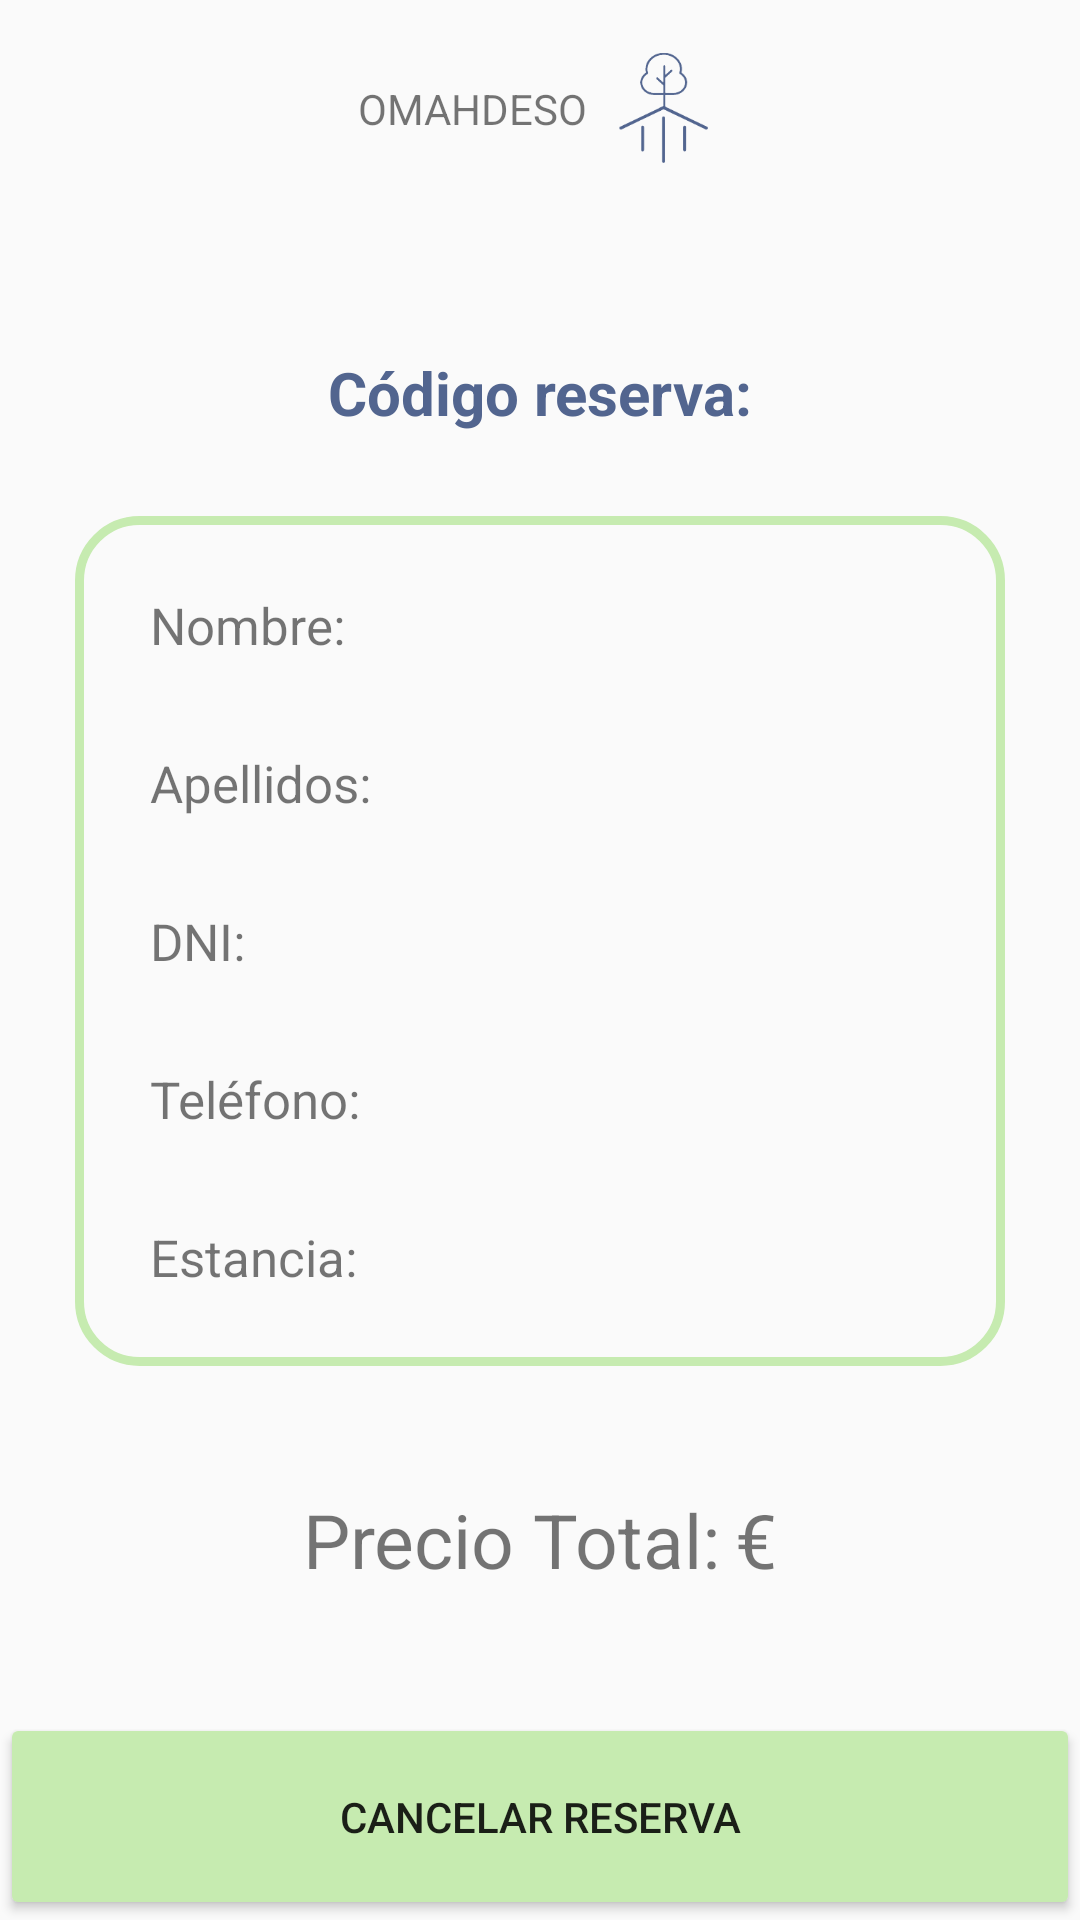

Here is an Android app screen rendered from its layout file. Give the layout XML and the strings, colors and styles it references.
<!-- AndroidManifest.xml: application theme Theme.AppCompat.Light.NoActionBar -->
<!-- res/layout/activity_vistareserva.xml -->
<?xml version="1.0" encoding="utf-8"?>
<androidx.constraintlayout.widget.ConstraintLayout xmlns:android="http://schemas.android.com/apk/res/android"
    xmlns:app="http://schemas.android.com/apk/res-auto"
    xmlns:tools="http://schemas.android.com/tools"
    android:layout_width="match_parent"
    android:layout_height="match_parent"
    tools:context=".VistaReserva.VistaReservaActivity">

    
    <androidx.constraintlayout.widget.ConstraintLayout
        android:id="@+id/conjuntoEmpresa"

        android:layout_width="wrap_content"
        android:layout_height="wrap_content"

        android:layout_marginTop="16dp"
        app:layout_constraintTop_toTopOf="parent"
        app:layout_constraintStart_toStartOf="parent"
        app:layout_constraintEnd_toEndOf="parent">

        <TextView
            android:id="@+id/nomEmpresa"

            android:layout_width="wrap_content"
            android:layout_height="wrap_content"

            android:layout_marginEnd="5dp"
            android:text="@string/empresa"
            app:layout_constraintBottom_toBottomOf="parent"
            app:layout_constraintEnd_toStartOf="@+id/logo_empresa"
            app:layout_constraintTop_toTopOf="parent" />

        <ImageView
            android:id="@+id/logo_empresa"
            android:src="@drawable/logosimple"

            app:layout_constraintEnd_toEndOf="parent"
            app:layout_constraintTop_toTopOf="parent"
            app:layout_constraintBottom_toBottomOf="parent"

            android:layout_width="40dp"
            android:layout_height="40dp"
            android:contentDescription="@string/string_logoEmpresa" />
    </androidx.constraintlayout.widget.ConstraintLayout>

    

    <ImageView
        android:id="@+id/btAtras"
        android:src="@drawable/galonizquierdo"

        android:layout_marginTop="16dp"
        android:layout_marginStart="10dp"

        app:layout_constraintTop_toTopOf="parent"
        app:layout_constraintStart_toStartOf="parent"

        android:layout_width="40dp"
        android:layout_height="40dp"
        />

    

    <TextView
        android:id="@+id/tvNombreCasaRural"

        tools:text="Nombre Casa Rural"
        android:textColor="@color/Azul"
        android:lines="1"
        android:textSize="25sp"
        android:textStyle="bold"
        android:maxLines="1"
        android:minLines="1"

        app:layout_constraintStart_toStartOf="parent"
        app:layout_constraintEnd_toEndOf="parent"
        app:layout_constraintBottom_toTopOf="@id/conjunto_codigo"

        android:layout_width="wrap_content"
        android:layout_height="wrap_content"/>

    
    <androidx.constraintlayout.widget.ConstraintLayout
        android:id="@+id/conjunto_codigo"

        android:layout_marginBottom="5dp"

        app:layout_constraintStart_toStartOf="parent"
        app:layout_constraintEnd_toEndOf="parent"
        app:layout_constraintBottom_toTopOf="@id/conjunto_datos"

        android:layout_width="wrap_content"
        android:layout_height="wrap_content">

        <TextView
            android:id="@+id/tvCodReserva"

            android:text="@string/string_codigoreserva"
            android:textColor="@color/Azul"
            android:textSize="20sp"
            android:textStyle="bold"

            app:layout_constraintTop_toTopOf="parent"
            app:layout_constraintBottom_toTopOf="@id/tvNumCodReserva"
            app:layout_constraintStart_toStartOf="parent"
            app:layout_constraintEnd_toEndOf="parent"


            android:layout_width="wrap_content"
            android:layout_height="wrap_content"/>

        <TextView
            android:id="@+id/tvNumCodReserva"

            android:textColor="@color/Azul"
            android:textSize="17sp"
            android:textStyle="bold"
            tools:text="CÓDIGO"

            android:layout_marginStart="5dp"
            app:layout_constraintTop_toBottomOf="@id/tvCodReserva"
            app:layout_constraintBottom_toBottomOf="parent"
            app:layout_constraintStart_toStartOf="parent"
            app:layout_constraintEnd_toEndOf="parent"

            android:layout_width="wrap_content"
            android:layout_height="wrap_content"/>

    </androidx.constraintlayout.widget.ConstraintLayout>

    
    <TableLayout
        android:id="@+id/conjunto_datos"

        android:background="@drawable/rectangulo2"
        android:padding="10dp"
        android:layout_marginHorizontal="25dp"

        app:layout_constraintStart_toStartOf="parent"
        app:layout_constraintEnd_toEndOf="parent"
        app:layout_constraintTop_toBottomOf="@id/btAtras"
        app:layout_constraintBottom_toTopOf="@id/btEliminar"

        android:layout_width="match_parent"
        android:layout_height="wrap_content">

        <TableRow>

            <TextView
                android:id="@+id/tvLabelNombre"

                android:padding="15dp"
                android:text="@string/string_nombre2p"
                android:textSize="17sp"

                android:layout_width="wrap_content"
                android:layout_height="wrap_content"/>

            <TextView
                android:id="@+id/tvNombre"

                tools:text="NOMBRE"
                android:padding="15dp"
                android:textSize="17sp"

                android:layout_width="wrap_content"
                android:layout_height="wrap_content"/>

        </TableRow>

        <TableRow>

            <TextView
                android:id="@+id/tvLabelApellidos"

                android:padding="15dp"
                android:text="@string/string_apellidos2p"
                android:textSize="17sp"

                android:layout_width="wrap_content"
                android:layout_height="wrap_content"/>

            <TextView
                android:id="@+id/tvApellidos"

                android:padding="15dp"
                tools:text="APELLIDOS APELLIDOS"
                android:textSize="17sp"

                android:layout_width="wrap_content"
                android:layout_height="wrap_content"/>

        </TableRow>

        <TableRow>

            <TextView
                android:id="@+id/tvLabelDNI"

                android:padding="15dp"
                android:text="@string/string_dni2p"
                android:textSize="17sp"

                android:layout_width="wrap_content"
                android:layout_height="wrap_content"/>

            <TextView
                android:id="@+id/tvDNI"

                android:padding="15dp"
                tools:text="70944876J"
                android:textSize="17sp"

                android:layout_width="wrap_content"
                android:layout_height="wrap_content"/>

        </TableRow>

        <TableRow>

            <TextView
                android:id="@+id/tvLabelTelefono"

                android:padding="15dp"
                android:text="@string/string_telefono2p"
                android:textSize="17sp"


                android:layout_width="wrap_content"
                android:layout_height="wrap_content"/>

            <TextView
                android:id="@+id/tvTelefono"

                android:padding="15dp"
                tools:text="659084958"
                android:textSize="17sp"

                android:layout_width="wrap_content"
                android:layout_height="wrap_content"/>

        </TableRow>

        <TableRow>

            <TextView
                android:id="@+id/tvLabelEstancia"

                android:padding="15dp"
                android:text="@string/string_estancia2p"
                android:textSize="17sp"

                android:layout_width="wrap_content"
                android:layout_height="wrap_content"/>

            <TextView
                android:id="@+id/tvEstancia"

                android:padding="15dp"
                tools:text="1/1/2022 - 2/2/2022"
                android:textSize="17sp"

                android:layout_width="wrap_content"
                android:layout_height="wrap_content"/>

        </TableRow>

    </TableLayout>

    

    <androidx.constraintlayout.widget.ConstraintLayout
        android:layout_width="wrap_content"
        android:layout_height="wrap_content"

        app:layout_constraintTop_toBottomOf="@id/conjunto_datos"
        app:layout_constraintBottom_toTopOf="@id/btEliminar"
        app:layout_constraintStart_toStartOf="parent"
        app:layout_constraintEnd_toEndOf="parent">

        <TextView
            android:id="@+id/tvTotalPagar"

            android:text="@string/string_preciototal"
            android:textSize="25sp"

            app:layout_constraintStart_toStartOf="parent"
            app:layout_constraintEnd_toStartOf="@id/tvTotalPagarNum"
            app:layout_constraintTop_toTopOf="parent"
            app:layout_constraintBottom_toBottomOf="parent"

            android:layout_width="wrap_content"
            android:layout_height="wrap_content"/>

        <TextView
            android:id="@+id/tvTotalPagarNum"

            tools:text="200"
            android:textSize="25sp"

            android:layout_marginStart="5dp"
            app:layout_constraintStart_toEndOf="@id/tvTotalPagar"
            app:layout_constraintEnd_toStartOf="@id/tvEuros"
            app:layout_constraintTop_toTopOf="parent"
            app:layout_constraintBottom_toBottomOf="parent"

            android:layout_width="wrap_content"
            android:layout_height="wrap_content"/>

        <TextView
            android:id="@+id/tvEuros"

            android:text="@string/string_euros"
            android:textSize="25sp"

            app:layout_constraintStart_toEndOf="@id/tvTotalPagarNum"
            app:layout_constraintEnd_toEndOf="parent"
            app:layout_constraintTop_toTopOf="parent"
            app:layout_constraintBottom_toBottomOf="parent"

            android:layout_width="wrap_content"
            android:layout_height="wrap_content"/>

    </androidx.constraintlayout.widget.ConstraintLayout>

    
    <Button
        android:id="@+id/btEliminar"

        android:padding="25dp"

        android:text="@string/string_cancelarReserva"
        android:backgroundTint="@color/Verde"

        app:layout_constraintBottom_toBottomOf="parent"
        app:layout_constraintEnd_toEndOf="parent"
        app:layout_constraintStart_toStartOf="parent"

        android:layout_width="0dp"
        android:layout_height="wrap_content" />

</androidx.constraintlayout.widget.ConstraintLayout>
<!-- resources referenced by this layout -->
<resources>
  <color name="Azul">#52658F</color>
  <color name="Verde">#C6EBB0</color>
  <!-- drawable logosimple: png bitmap (drawable-v24, 8411 bytes) -->
  <!-- drawable rectangulo2 (drawable-v24) -->
  <?xml version="1.0" encoding="utf-8"?>
  <shape
      xmlns:android="http://schemas.android.com/apk/res/android"
      android:shape="rectangle">
  
      <stroke android:width="3dp"
          android:color="@color/Verde"/>
  
      <padding android:left="1dp"
          android:top="1dp"
          android:right="1dp"
          android:bottom="1dp"/>
  
      <corners android:radius="60px"/>
  
  </shape>
  <string name="empresa" translatable="false">OMAHDESO</string>
  <string name="string_apellidos2p">Apellidos:</string>
  <string name="string_cancelarReserva">Cancelar reserva</string>
  <string name="string_codigoreserva">Código reserva:</string>
  <string name="string_dni2p" translatable="false">DNI:</string>
  <string name="string_estancia2p">Estancia:</string>
  <string name="string_euros" translatable="false">€</string>
  <string name="string_logoEmpresa" translatable="false">LOGO EMPRESA</string>
  <string name="string_nombre2p">Nombre:</string>
  <string name="string_preciototal">Precio Total:</string>
  <string name="string_telefono2p">Teléfono:</string>
</resources>
